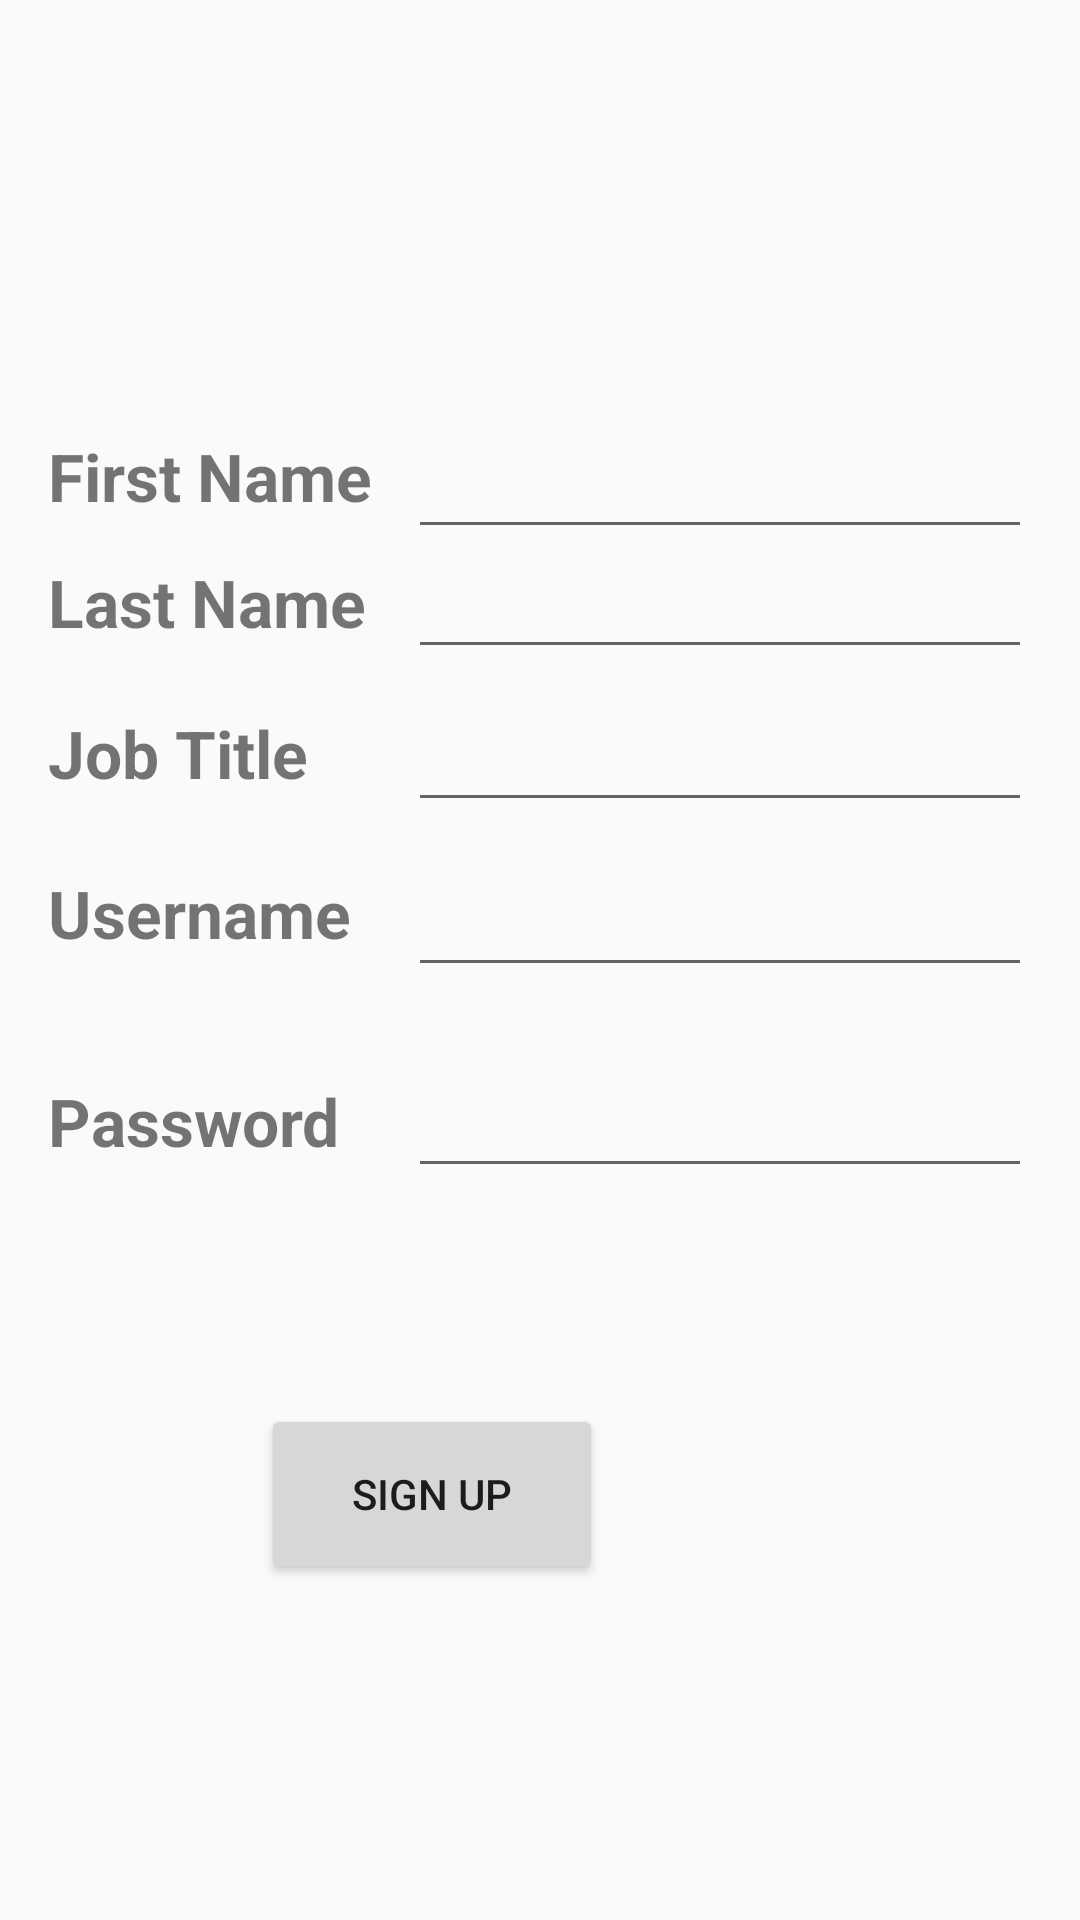

This screen was rendered from an Android layout file. Write that file and the resources it references.
<!-- AndroidManifest.xml: application theme Theme.WarehouseApp -->
<!-- res/layout/activity_sign_up.xml -->
<?xml version="1.0" encoding="utf-8"?>
<androidx.constraintlayout.widget.ConstraintLayout
    xmlns:android="http://schemas.android.com/apk/res/android"
    xmlns:app="http://schemas.android.com/apk/res-auto"
    xmlns:tools="http://schemas.android.com/tools"
    android:layout_width="match_parent"
    android:layout_height="match_parent"
    android:outlineProvider="background"
    tools:context=".SignUp">

    <EditText
        android:id="@+id/passwordTextValue"
        android:layout_width="208dp"
        android:layout_height="39dp"
        android:layout_marginTop="28dp"
        android:layout_marginEnd="16dp"
        android:ems="10"
        android:inputType="textPersonName|textPassword"
        android:textAlignment="center"
        app:layout_constraintEnd_toEndOf="parent"
        app:layout_constraintTop_toBottomOf="@+id/userNameText" />

    <TextView
        android:id="@+id/userName2"
        android:layout_width="wrap_content"
        android:layout_height="wrap_content"
        android:layout_marginStart="16dp"
        android:layout_marginTop="40dp"
        android:text="Password"
        android:textSize="22sp"
        android:textStyle="bold"
        app:layout_constraintStart_toStartOf="parent"
        app:layout_constraintTop_toBottomOf="@+id/userName" />

    <EditText
        android:id="@+id/userNameText"
        android:layout_width="208dp"
        android:layout_height="39dp"
        android:layout_marginTop="16dp"
        android:layout_marginEnd="16dp"
        android:ems="10"
        android:inputType="textPersonName"
        android:textAlignment="center"
        app:layout_constraintEnd_toEndOf="parent"
        app:layout_constraintTop_toBottomOf="@+id/jobTitleText" />

    <TextView
        android:id="@+id/userName"
        android:layout_width="wrap_content"
        android:layout_height="wrap_content"
        android:layout_marginStart="16dp"
        android:layout_marginTop="24dp"
        android:text="Username"
        android:textSize="22sp"
        android:textStyle="bold"
        app:layout_constraintStart_toStartOf="parent"
        app:layout_constraintTop_toBottomOf="@+id/jobTitle" />

    <EditText
        android:id="@+id/jobTitleText"
        android:layout_width="208dp"
        android:layout_height="39dp"
        android:layout_marginTop="12dp"
        android:layout_marginEnd="16dp"
        android:ems="10"
        android:inputType="textPersonName"
        android:textAlignment="center"
        app:layout_constraintEnd_toEndOf="parent"
        app:layout_constraintTop_toBottomOf="@+id/editTextLastName" />

    <TextView
        android:id="@+id/jobTitle"
        android:layout_width="wrap_content"
        android:layout_height="wrap_content"
        android:layout_marginStart="16dp"
        android:layout_marginTop="21dp"
        android:text="Job Title"
        android:textSize="22sp"
        android:textStyle="bold"
        app:layout_constraintStart_toStartOf="parent"
        app:layout_constraintTop_toBottomOf="@+id/lastName" />

    <EditText
        android:id="@+id/editTextLastName"
        android:layout_width="208dp"
        android:layout_height="39dp"
        android:layout_marginTop="1dp"
        android:layout_marginEnd="16dp"
        android:ems="10"
        android:inputType="textPersonName"
        android:textAlignment="center"
        app:layout_constraintEnd_toEndOf="parent"
        app:layout_constraintTop_toBottomOf="@+id/editTextFirstName" />

    <EditText
        android:id="@+id/editTextFirstName"
        android:layout_width="208dp"
        android:layout_height="39dp"
        android:layout_marginTop="144dp"
        android:layout_marginEnd="16dp"
        android:ems="10"
        android:inputType="textPersonName"
        android:textAlignment="center"
        app:layout_constraintEnd_toEndOf="parent"
        app:layout_constraintTop_toTopOf="parent" />

    <TextView
        android:id="@+id/firstNameText"
        android:layout_width="122dp"
        android:layout_height="25dp"
        android:layout_marginStart="16dp"
        android:layout_marginTop="144dp"
        android:text="First Name"
        android:textSize="22sp"
        android:textStyle="bold"
        app:layout_constraintStart_toStartOf="parent"
        app:layout_constraintTop_toTopOf="parent" />

    <TextView
        android:id="@+id/lastName"
        android:layout_width="wrap_content"
        android:layout_height="wrap_content"
        android:layout_marginStart="16dp"
        android:layout_marginTop="17dp"
        android:text="Last Name"
        android:textSize="22sp"
        android:textStyle="bold"
        app:layout_constraintStart_toStartOf="parent"
        app:layout_constraintTop_toBottomOf="@+id/firstNameText" />

    <Button
        android:id="@+id/signUpUser"
        android:layout_width="114dp"
        android:layout_height="60dp"
        android:layout_marginStart="138dp"
        android:layout_marginTop="72dp"
        android:layout_marginEnd="159dp"
        android:text="Sign Up"
        app:layout_constraintEnd_toEndOf="parent"
        app:layout_constraintHorizontal_bias="1.0"
        app:layout_constraintStart_toStartOf="parent"
        app:layout_constraintTop_toBottomOf="@+id/passwordTextValue" />

</androidx.constraintlayout.widget.ConstraintLayout>
<!-- resources referenced by this layout -->
<resources>
  <style name="Theme.WarehouseApp" parent="Theme.AppCompat.Light.NoActionBar">
          
          
          <item name="colorPrimary">@color/purple_500</item>
          <item name="colorPrimaryVariant">@color/purple_700</item>
          <item name="colorOnPrimary">@color/white</item>
          
          <item name="colorSecondary">@color/teal_200</item>
          <item name="colorSecondaryVariant">@color/teal_700</item>
          <item name="colorOnSecondary">@color/black</item>
          
          <item name="android:statusBarColor">?attr/colorPrimaryVariant</item>
          
      </style>
  <!-- not gathered from this repository: default colours our renderer supplied (Android Studio template values) -->
  <color name="purple_500">#FF6200EE</color>
  <color name="purple_700">#FF3700B3</color>
  <color name="teal_200">#FF03DAC5</color>
  <color name="teal_700">#FF018786</color>
  <color name="black">#FF000000</color>
  <color name="white">#FFFFFFFF</color>
</resources>
